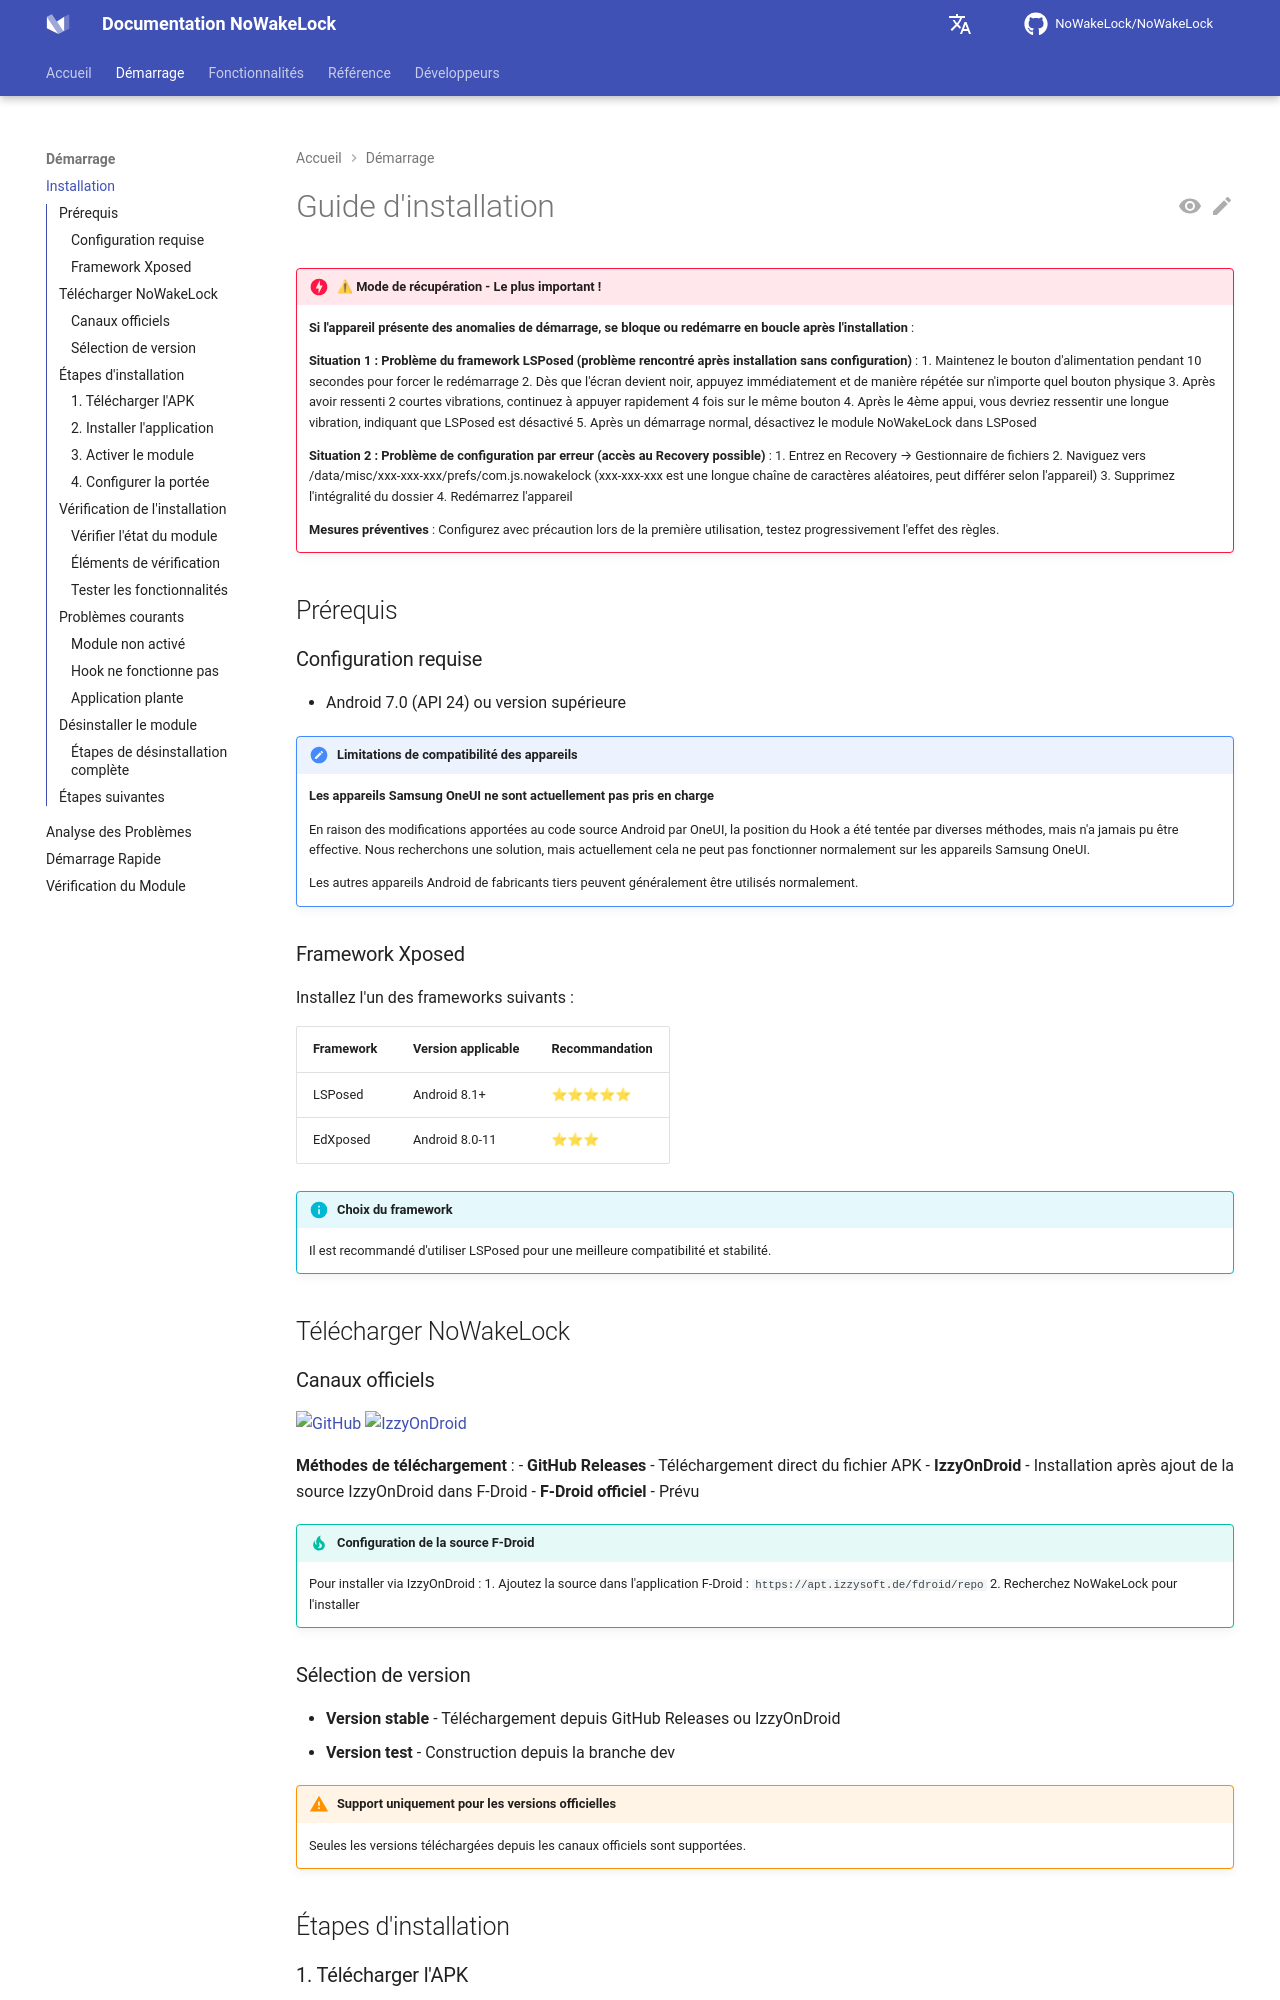

repository: q1016134519/NoWakeLock · page: fr/getting-started/installation/index.html · generator: mkdocs

# Guide d'installation

!!! danger "⚠ Mode de récupération - Le plus important !"
    **Si l'appareil présente des anomalies de démarrage, se bloque ou redémarre en boucle après l'installation** :
    
    **Situation 1 : Problème du framework LSPosed (problème rencontré après installation sans configuration)** :
    1. Maintenez le bouton d'alimentation pendant 10 secondes pour forcer le redémarrage
    2. Dès que l'écran devient noir, appuyez immédiatement et de manière répétée sur n'importe quel bouton physique
    3. Après avoir ressenti 2 courtes vibrations, continuez à appuyer rapidement 4 fois sur le même bouton
    4. Après le 4ème appui, vous devriez ressentir une longue vibration, indiquant que LSPosed est désactivé
    5. Après un démarrage normal, désactivez le module NoWakeLock dans LSPosed
    
    **Situation 2 : Problème de configuration par erreur (accès au Recovery possible)** :
    1. Entrez en Recovery → Gestionnaire de fichiers
    2. Naviguez vers /data/misc/xxx-xxx-xxx/prefs/com.js.nowakelock
       (xxx-xxx-xxx est une longue chaîne de caractères aléatoires, peut différer selon l'appareil)
    3. Supprimez l'intégralité du dossier
    4. Redémarrez l'appareil
    
    **Mesures préventives** : Configurez avec précaution lors de la première utilisation, testez progressivement l'effet des règles.

## Prérequis

### Configuration requise
- Android 7.0 (API 24) ou version supérieure

!!! error "Limitations de compatibilité des appareils"
    **Les appareils Samsung OneUI ne sont actuellement pas pris en charge**
    
    En raison des modifications apportées au code source Android par OneUI, la position du Hook a été tentée par diverses méthodes, mais n'a jamais pu être effective. Nous recherchons une solution, mais actuellement cela ne peut pas fonctionner normalement sur les appareils Samsung OneUI.
    
    Les autres appareils Android de fabricants tiers peuvent généralement être utilisés normalement.

### Framework Xposed
Installez l'un des frameworks suivants :

| Framework | Version applicable | Recommandation |
|-----------|-------------------|----------------|
| LSPosed | Android 8.1+ | ⭐⭐⭐⭐⭐ |
| EdXposed | Android 8.0-11 | ⭐⭐⭐ |

!!! info "Choix du framework"
    Il est recommandé d'utiliser LSPosed pour une meilleure compatibilité et stabilité.

## Télécharger NoWakeLock
